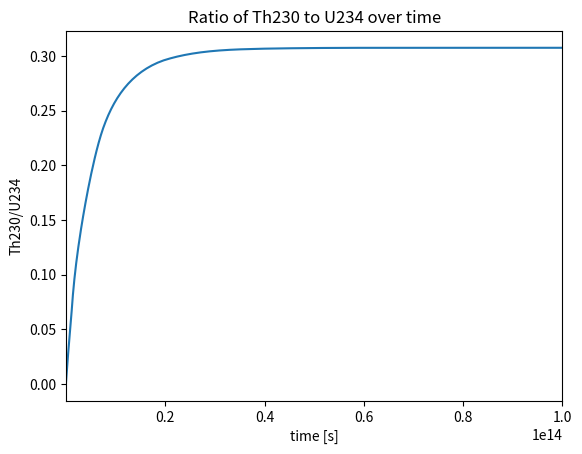

Python code for this plot:
"""
PHYS-512 PS-3
Q2

[redacted]
[redacted]
"""
import numpy as np
from scipy import integrate
from matplotlib import pyplot as plt

half_life = [1.41*(10**17), 2082240, 24120, 7.74*(10**12), 2.38*(10**12),
             5.05*(10**10), 330350.4, 186, 1608, 1194, 0.1643, 7.03*(10**8),
             1.58*(10**8), 11955686.4] #in seconds

def fun(x,y,half_life=half_life):
    dydx=np.zeros(len(half_life)+1)
    dydx[0]=-y[0]/half_life[0]
    for i in range(len(dydx)-2):
        dydx[i+1] = y[i]/half_life[i]-y[i+1]/half_life[i+1]
    dydx[len(dydx)-1] = y[len(dydx)-2]/half_life[len(dydx)-2]
    return dydx

y0 = np.zeros(len(half_life)+1)
y0[0] = 1
x0=0
x1=8*(10**17)
time = np.geomspace(1e-10, 8e17, num=1000)
ans=integrate.solve_ivp(fun,[x0,x1],y0,method='Radau',t_eval=time)
length = ans.t.size
pb206_u238 = np.zeros(length)
th230_u234 = np.zeros(length)
for i in range(length):
    pb206_u238[i] = ans.y[-1,i]/ans.y[0,i] #Pb206/U238
    th230_u234[i] = ans.y[4,i]/ans.y[3,i] #Th230/U234
# print(ans.y[0,-1])
plt.ion()
plt.plot(ans.t, pb206_u238)
plt.xlim([3*(10**17),8*(10**17)])
plt.xlabel("time [s]")
plt.ylabel("Pb206/U238")
plt.title('Ratio of Pb206 to U238 over time')
plt.show()
plt.clf()
plt.plot(ans.t, th230_u234)
plt.xlim([10**11,10**14])
plt.xlabel("time [s]")
plt.ylabel("Th230/U234")
plt.title('Ratio of Th230 to U234 over time')
plt.show()

